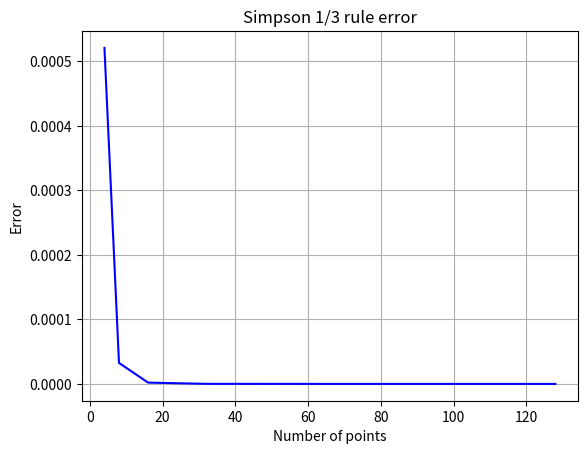

This chart was generated by the following Python code:
import matplotlib.pyplot as plt
import numpy as np
import sympy as sp


def simple_simpson(f, interval):
    x = sp.symbols('x')
    x2, x0 = interval
    h = (x2 - x0) / 2

    return (h / 3) * (f.subs(x, x0) + 4 * f.subs(x, x0 + h), f.subs(x, x2))


def complex_simpson(f, interval, h):
    x = sp.symbols('x')
    x0, x2n = interval

    res = f.subs(x, x0) + f.subs(x, x2n)
    xi = x0 + h
    i = 0

    while xi < x2n:
        res += f.subs(x, xi) * (4 if i % 2 == 0 else 2)
        i += 1
        xi += h
    
    return res * h / 3


def main():
    x = sp.symbols('x')
    f = x**4
    interval = [0, 1]
    real = sp.integrate(f, (x, interval[0], interval[1]))
    errors = []
    h = []


    for i in range(2, 7 + 1):
        res = complex_simpson(f, interval, 1/2**i)
        h.append(2**i)
        print(res)
        error = abs(real - res)
        print(f'Error: {error}')
        errors.append(error)

    plt.title('Simpson 1/3 rule error')
    plt.plot(h, errors, color='b')
    plt.xlabel('Number of points')
    plt.ylabel('Error')
    plt.grid()
    plt.show()


if __name__ == '__main__':
    main()
